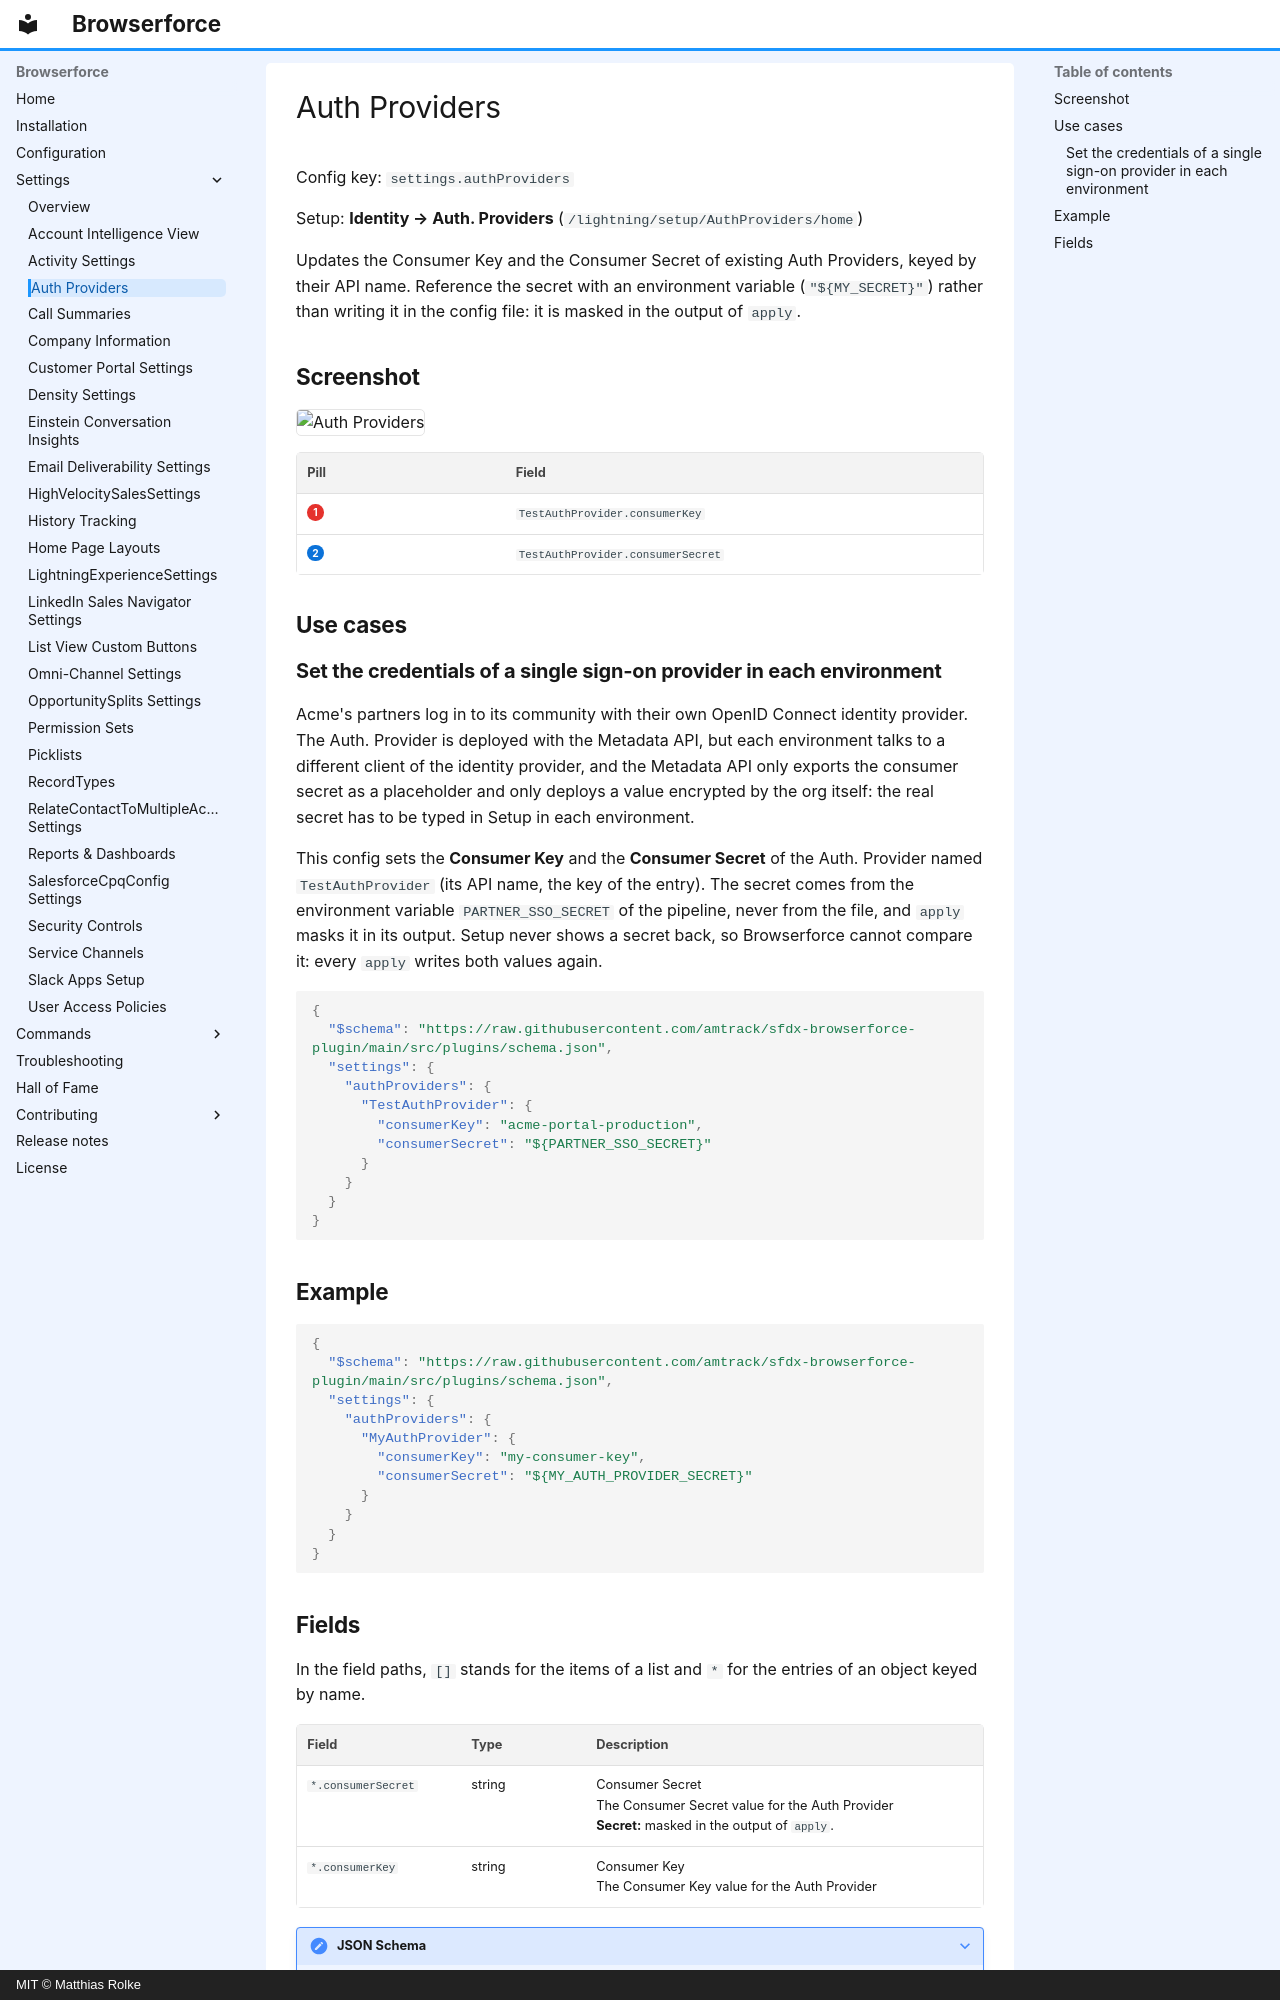

repository: amtrack/sfdx-browserforce-plugin · page: settings/authProviders/index.html · generator: mkdocs · copyright: MIT © Matthias Rolke

---
title: Auth Providers (settings.authProviders)
description: Updates the Consumer Key and the Consumer Secret of existing Auth Providers, keyed by their API name.
---

<!-- This file is generated by `npm run generate:docs` from the zod schemas in src/plugins. Do not edit it. -->

# Auth Providers

Config key: `settings.authProviders`

Setup: **Identity → Auth. Providers** (`/lightning/setup/AuthProviders/home`)

Updates the Consumer Key and the Consumer Secret of existing Auth Providers, keyed by their API name. Reference the secret with an environment variable (`"${MY_SECRET}"`) rather than writing it in the config file: it is masked in the output of `apply`.

## Screenshot

![Auth Providers](../assets/plugins/auth-providers/screenshot.webp)

| Pill | Field |
| ---- | ----- |
| <span class="bf-pill bf-pill-c1">1</span> | <code>TestAuthProvider.<wbr>consumerKey</code> |
| <span class="bf-pill bf-pill-c2">2</span> | <code>TestAuthProvider.<wbr>consumerSecret</code> |

## Use cases

### Set the credentials of a single sign-on provider in each environment

Acme's partners log in to its community with their own OpenID Connect identity provider. The Auth. Provider is deployed with the Metadata API, but each environment talks to a different client of the identity provider, and the Metadata API only exports the consumer secret as a placeholder and only deploys a value encrypted by the org itself: the real secret has to be typed in Setup in each environment.

This config sets the **Consumer Key** and the **Consumer Secret** of the Auth. Provider named `TestAuthProvider` (its API name, the key of the entry). The secret comes from the environment variable `PARTNER_SSO_SECRET` of the pipeline, never from the file, and `apply` masks it in its output. Setup never shows a secret back, so Browserforce cannot compare it: every `apply` writes both values again.

```json
{
  "$schema": "https://raw.githubusercontent.com/amtrack/sfdx-browserforce-plugin/main/src/plugins/schema.json",
  "settings": {
    "authProviders": {
      "TestAuthProvider": {
        "consumerKey": "acme-portal-production",
        "consumerSecret": "${PARTNER_SSO_SECRET}"
      }
    }
  }
}
```

## Example

```json
{
  "$schema": "https://raw.githubusercontent.com/amtrack/sfdx-browserforce-plugin/main/src/plugins/schema.json",
  "settings": {
    "authProviders": {
      "MyAuthProvider": {
        "consumerKey": "my-consumer-key",
        "consumerSecret": "${MY_AUTH_PROVIDER_SECRET}"
      }
    }
  }
}
```
